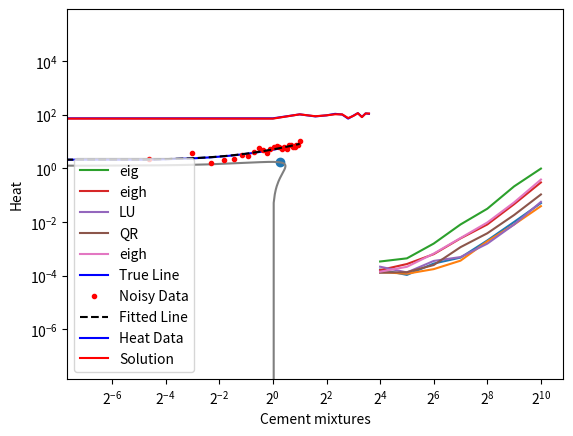

Generate this figure with matplotlib:
import numpy as np

np.__config__.show()

import scipy as sp

n = 1000
A = np.random.randn(n, n)
x = np.random.rand(n)
y = A @ x

P, L, U = sp.linalg.lu(A)

sp.linalg.norm(P @ L @ U - A)

from scipy.linalg import solve_triangular

z = solve_triangular(L, P.T @ y, lower=True)  # forward substitution
x_lu = solve_triangular(U, z, lower=False)    # backward substitution

sp.linalg.norm(x_lu - x)

def solve_lu(A, y):
  ''' solves Ax = y using LU factorization '''
  P, L, U = sp.linalg.lu(A)
  z = solve_triangular(L, P.T @ y, lower=True)
  x = solve_triangular(U, z, lower=False)
  return x

%timeit solve_lu(A,y)

k = 7
size = [2**(i+4) for i in range(k)]
print(size)

import time

time_lu = np.zeros(k)

for i in range(k):
  n = 2**(i+4)
  A = np.random.randn(n, n)
  x = np.random.rand(n)
  y = A @ x

  t_start = time.time()
  x_lu = solve_lu(A,y)
  t_end = time.time()
  time_lu[i] = t_end - t_start

import matplotlib.pyplot as plt

plt.plot(size, time_lu)
plt.xscale('log', base=2)
plt.xlabel('size of matrix')
plt.ylabel('time')
plt.show()

n = 1000
m = 500
A = np.random.randn(n, m)

Q, R = np.linalg.qr(A)
print(Q.shape, R.shape)

np.linalg.norm(Q @ R  - A)

Q, R = np.linalg.qr(A, mode='complete')
print(Q.shape, R.shape)

np.linalg.norm(Q @ R  - A)

Q, R = sp.linalg.qr(A, mode='economic')
print(Q.shape, R.shape)

sp.linalg.norm(Q @ R  - A)

def solve_qr(A, y):
  ''' solves least squares problem ||Ax - y|| using QR factorization '''
  Q, R = sp.linalg.qr(A, mode='economic')
  z = Q.T @ y
  x = solve_triangular(R, z, lower=False)
  return x

x = np.random.rand(m)
y = A @ x

x_qr = solve_qr(A, y)
sp.linalg.norm(x_qr - x)

k = 7
size = [2**(i+4) for i in range(k)]
print(size)

import time

time_qr = np.zeros(k)

for i in range(k):
  n = 2**(i+4)
  m = 2**(i+3)
  A = np.random.randn(n, m)
  x = np.random.rand(m)
  y = A @ x

  t_start = time.time()
  x_qr = solve_qr(A,y)
  t_end = time.time()
  time_qr[i] = t_end - t_start

import matplotlib.pyplot as plt

plt.plot(size, time_qr)
plt.xscale('log', base=2)
plt.xlabel('size of matrix')
plt.ylabel('time')
plt.show()

n = 1000
A = np.random.randn(n, n)
Lam, X = sp.linalg.eig(A)

x = X[:,0]
sp.linalg.norm(A @ x - Lam[0] * x)

A = np.random.randn(n,n)
A = A + A.T               # make symmetric
Lam, U = sp.linalg.eigh(A)

x = U[:,0]
sp.linalg.norm(A @ x - Lam[0] * x)

sp.linalg.norm(U @ U.T - np.eye(n))

k = 7
size = [2**(i+4) for i in range(k)]
print(size)

import time

t_eig = np.zeros(k)
t_eigh = np.zeros(k)


for i in range(k):
  n = 2**(i+4)
  A = np.random.randn(n,n)
  A = A + A.T

  t_start = time.time()
  _, X = sp.linalg.eig(A)
  t_end = time.time()
  t_eig[i] = t_end - t_start

  t_start = time.time()
  _, U = sp.linalg.eigh(A)
  t_end = time.time()
  t_eigh[i] = t_end - t_start

import matplotlib.pyplot as plt

plt.plot(size, t_eig, label ='eig')
plt.plot(size, t_eigh, label ='eigh')
plt.xscale('log', base=2)
plt.xlabel('size of matrix')
plt.ylabel('time')
plt.legend()
plt.show()

def solve_eigh(A, y):
  ''' solves Ax = y using eigenvalue decomposition with eigh '''
  Lam, U = sp.linalg.eigh(A)
  x = U @ np.diag(1/Lam) @ U.T @ y
  return x

import time

time_lu = np.zeros(k)
time_qr = np.zeros(k)
time_eigh = np.zeros(k)

for i in range(k):
  n = 2**(i+4)
  A = np.random.randn(n,n)
  A = A + A.T
  x = np.random.randn(n)
  y = A @ x

  t_start = time.time()
  x = solve_lu(A,y)
  t_end = time.time()
  time_lu[i] = t_end - t_start

  t_start = time.time()
  x = solve_qr(A,y)
  t_end = time.time()
  time_qr[i] = t_end - t_start

  t_start = time.time()
  x = solve_eigh(A,y)
  t_end = time.time()
  time_eigh[i] = t_end - t_start

import matplotlib.pyplot as plt

plt.plot(size, time_lu, label ='LU')
plt.plot(size, time_qr, label ='QR')
plt.plot(size, time_eigh, label ='eigh')
plt.xscale('log', base=2)
plt.yscale('log', base=10)
plt.xlabel('size of matrix')
plt.ylabel('time')
plt.legend()
plt.show()

n = 2
A = np.random.randn(n,n)
U, S, Vt = sp.linalg.svd(A)

theta = np.linspace(0, 2*np.pi, num=200, endpoint=True)
xx = np.vstack((np.cos(theta), np.sin(theta)))
yy = A @ xx

plt.plot(yy[0], yy[1])
plt.scatter(S*U[0], S*U[1])
plt.axis('equal')
plt.show()

n = 1000
A = np.random.randn(n, n//5)

U, S, Vh = np.linalg.svd(A)
print(U.shape, S.shape, Vh.shape)

U, S, Vh = np.linalg.svd(A, full_matrices=False)
print(U.shape, S.shape, Vh.shape)

U, S, Vh = sp.linalg.svd(A)
print(U.shape, S.shape, Vh.shape)

U, S, Vh = sp.linalg.svd(A, full_matrices = False)
print(U.shape, S.shape, Vh.shape)

sp.linalg.norm(U @ np.diag(S) @ Vh  - A)

def solve_svd(A, y):
  ''' solves Ax = y using SVD '''
  U, S, Vh = sp.linalg.svd(A, full_matrices = False)
  x = Vh.T @ np.diag(1/S) @ U.T @ y
  return x

x = np.random.randn(n//5)
y = A @ x
x_svd = solve_svd(A,y)
sp.linalg.norm(x_svd - x)

n = 50;

# setup true data
m = 3;
b = 2;
t = np.linspace(-2,2,n);
ytrue = m*t + b;

# generate noisy data
A = np.ones((n,2));
A[:,0] = t;
y = ytrue + np.random.randn(n);

x = solve_svd(A, y)

import matplotlib.pyplot as plt
plt.plot(t,ytrue,'b',label='True Line');
plt.plot(t,y,'r.',label='Noisy Data');
plt.plot(t,np.dot(A,x),'k--',label='Fitted Line');
plt.legend()
plt.show()

A = np.array([[7,26,6,60],
              [1,29,15,52],
              [11,56,8,20],
              [11,31,8,47],
              [7,52,6,33],
              [11,55,9,22],
              [3,71,17,6],
              [1,31,22,44],
              [2,54,18,22],
              [21,47,4,26],
              [1,40,23,34],
              [11,66,9,12],
              [10,68,8,12]]);
print("A =\n",A);

y = np.array([78.5, 74.3, 104.3, 87.6, 95.9, 109.2, 102.7, 72.5, 93.1, 115.9, 83.8, 113.3, 109.4]);
print("y = ",y)

x = solve_svd(A,y)
print(x)

x = np.linalg.pinv(A) @ y
print(x)

import matplotlib.pyplot as plt
plt.plot(y,'b',label='Heat Data');
plt.plot(np.matmul(A,x),'r',label='Solution');
plt.xlabel("Cement mixtures");
plt.ylabel("Heat");
plt.legend()
plt.show()